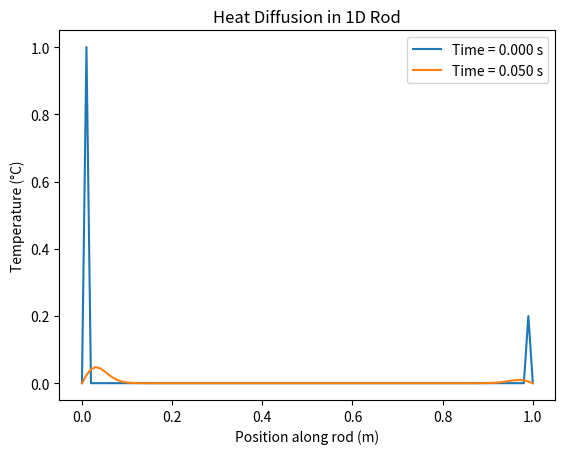

Here is the Python script that generated this plot:
import numpy as np
import matplotlib.pyplot as plt

# Parameters
length = 1.0  # Length of the rod (meters)
time = 0.1    # Total time (seconds)
dx = 0.01     # Space step (meters)
dt = 0.0001   # Time step (seconds)
alpha = 0.01  # Thermal diffusivity (m^2/s)

nx = int(length / dx) + 1  # Number of spatial points
nt = int(time / dt)        # Number of time steps

# Initialize temperature array
u = np.zeros(nx)           # Current temperature
u_new = np.zeros(nx)       # Next temperature

# Initial conditions: Heated at one end
u[0] = 100  # Temperature at the left end (100°C)
u[-1] = 20  # Temperature at the right end (20°C)

# Time-stepping loop
for t in range(nt):
    for i in range(1, nx - 1):
        u_new[i] = u[i] + alpha * dt / dx**2 * (u[i+1] - 2*u[i] + u[i-1])
    
    # Update temperature
    u[:] = u_new[:]
    
    # Plot at specific intervals
    if t % 500 == 0:  # Every 500 time steps
        plt.plot(np.linspace(0, length, nx), u, label=f'Time = {t*dt:.3f} s')

# Final plot settings
plt.title("Heat Diffusion in 1D Rod")
plt.xlabel("Position along rod (m)")
plt.ylabel("Temperature (°C)")
plt.legend()
plt.show()